Labelled photos from "images", an image-classification folder in Samouil16/Speech_Pathology_Classification. The possible labels are: high, low, medium, very low.

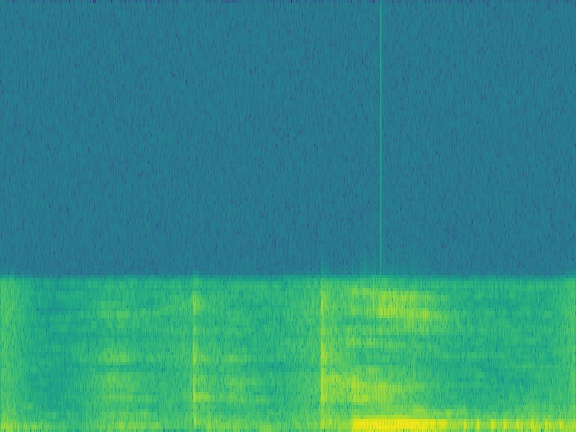
Label: medium

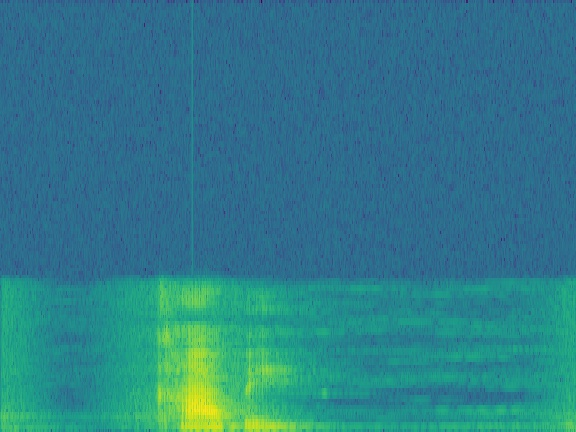
Label: high

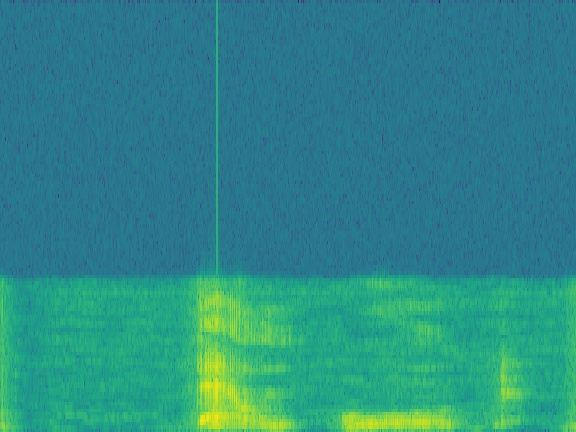
Label: low

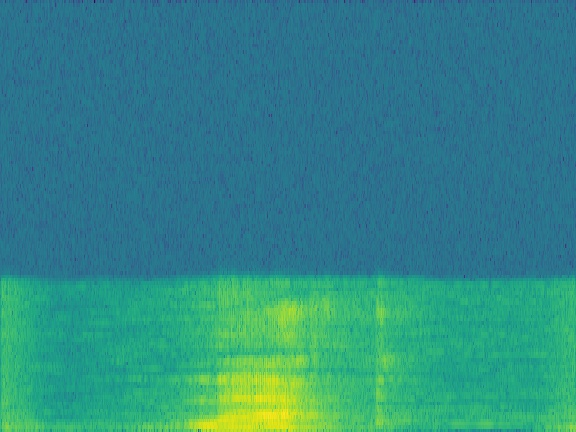
Label: medium

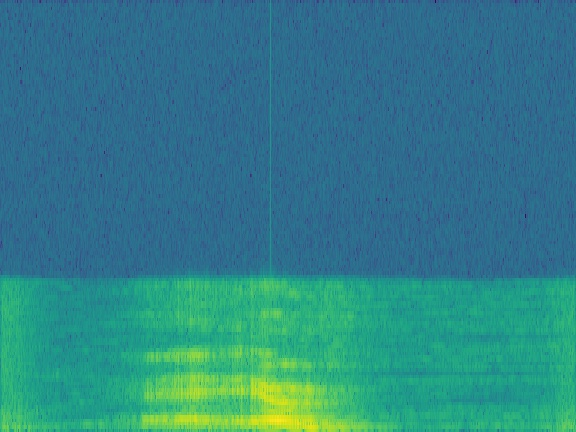
Label: very low

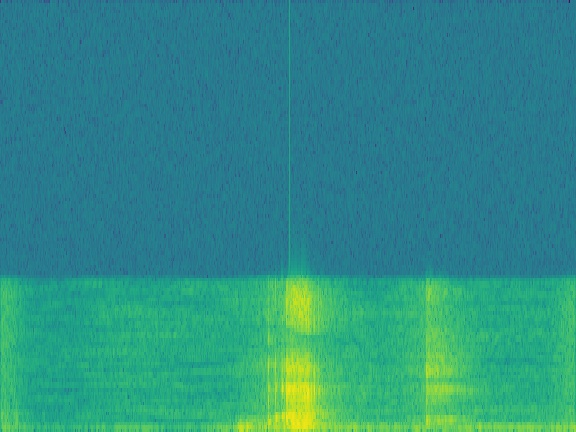
Label: low
